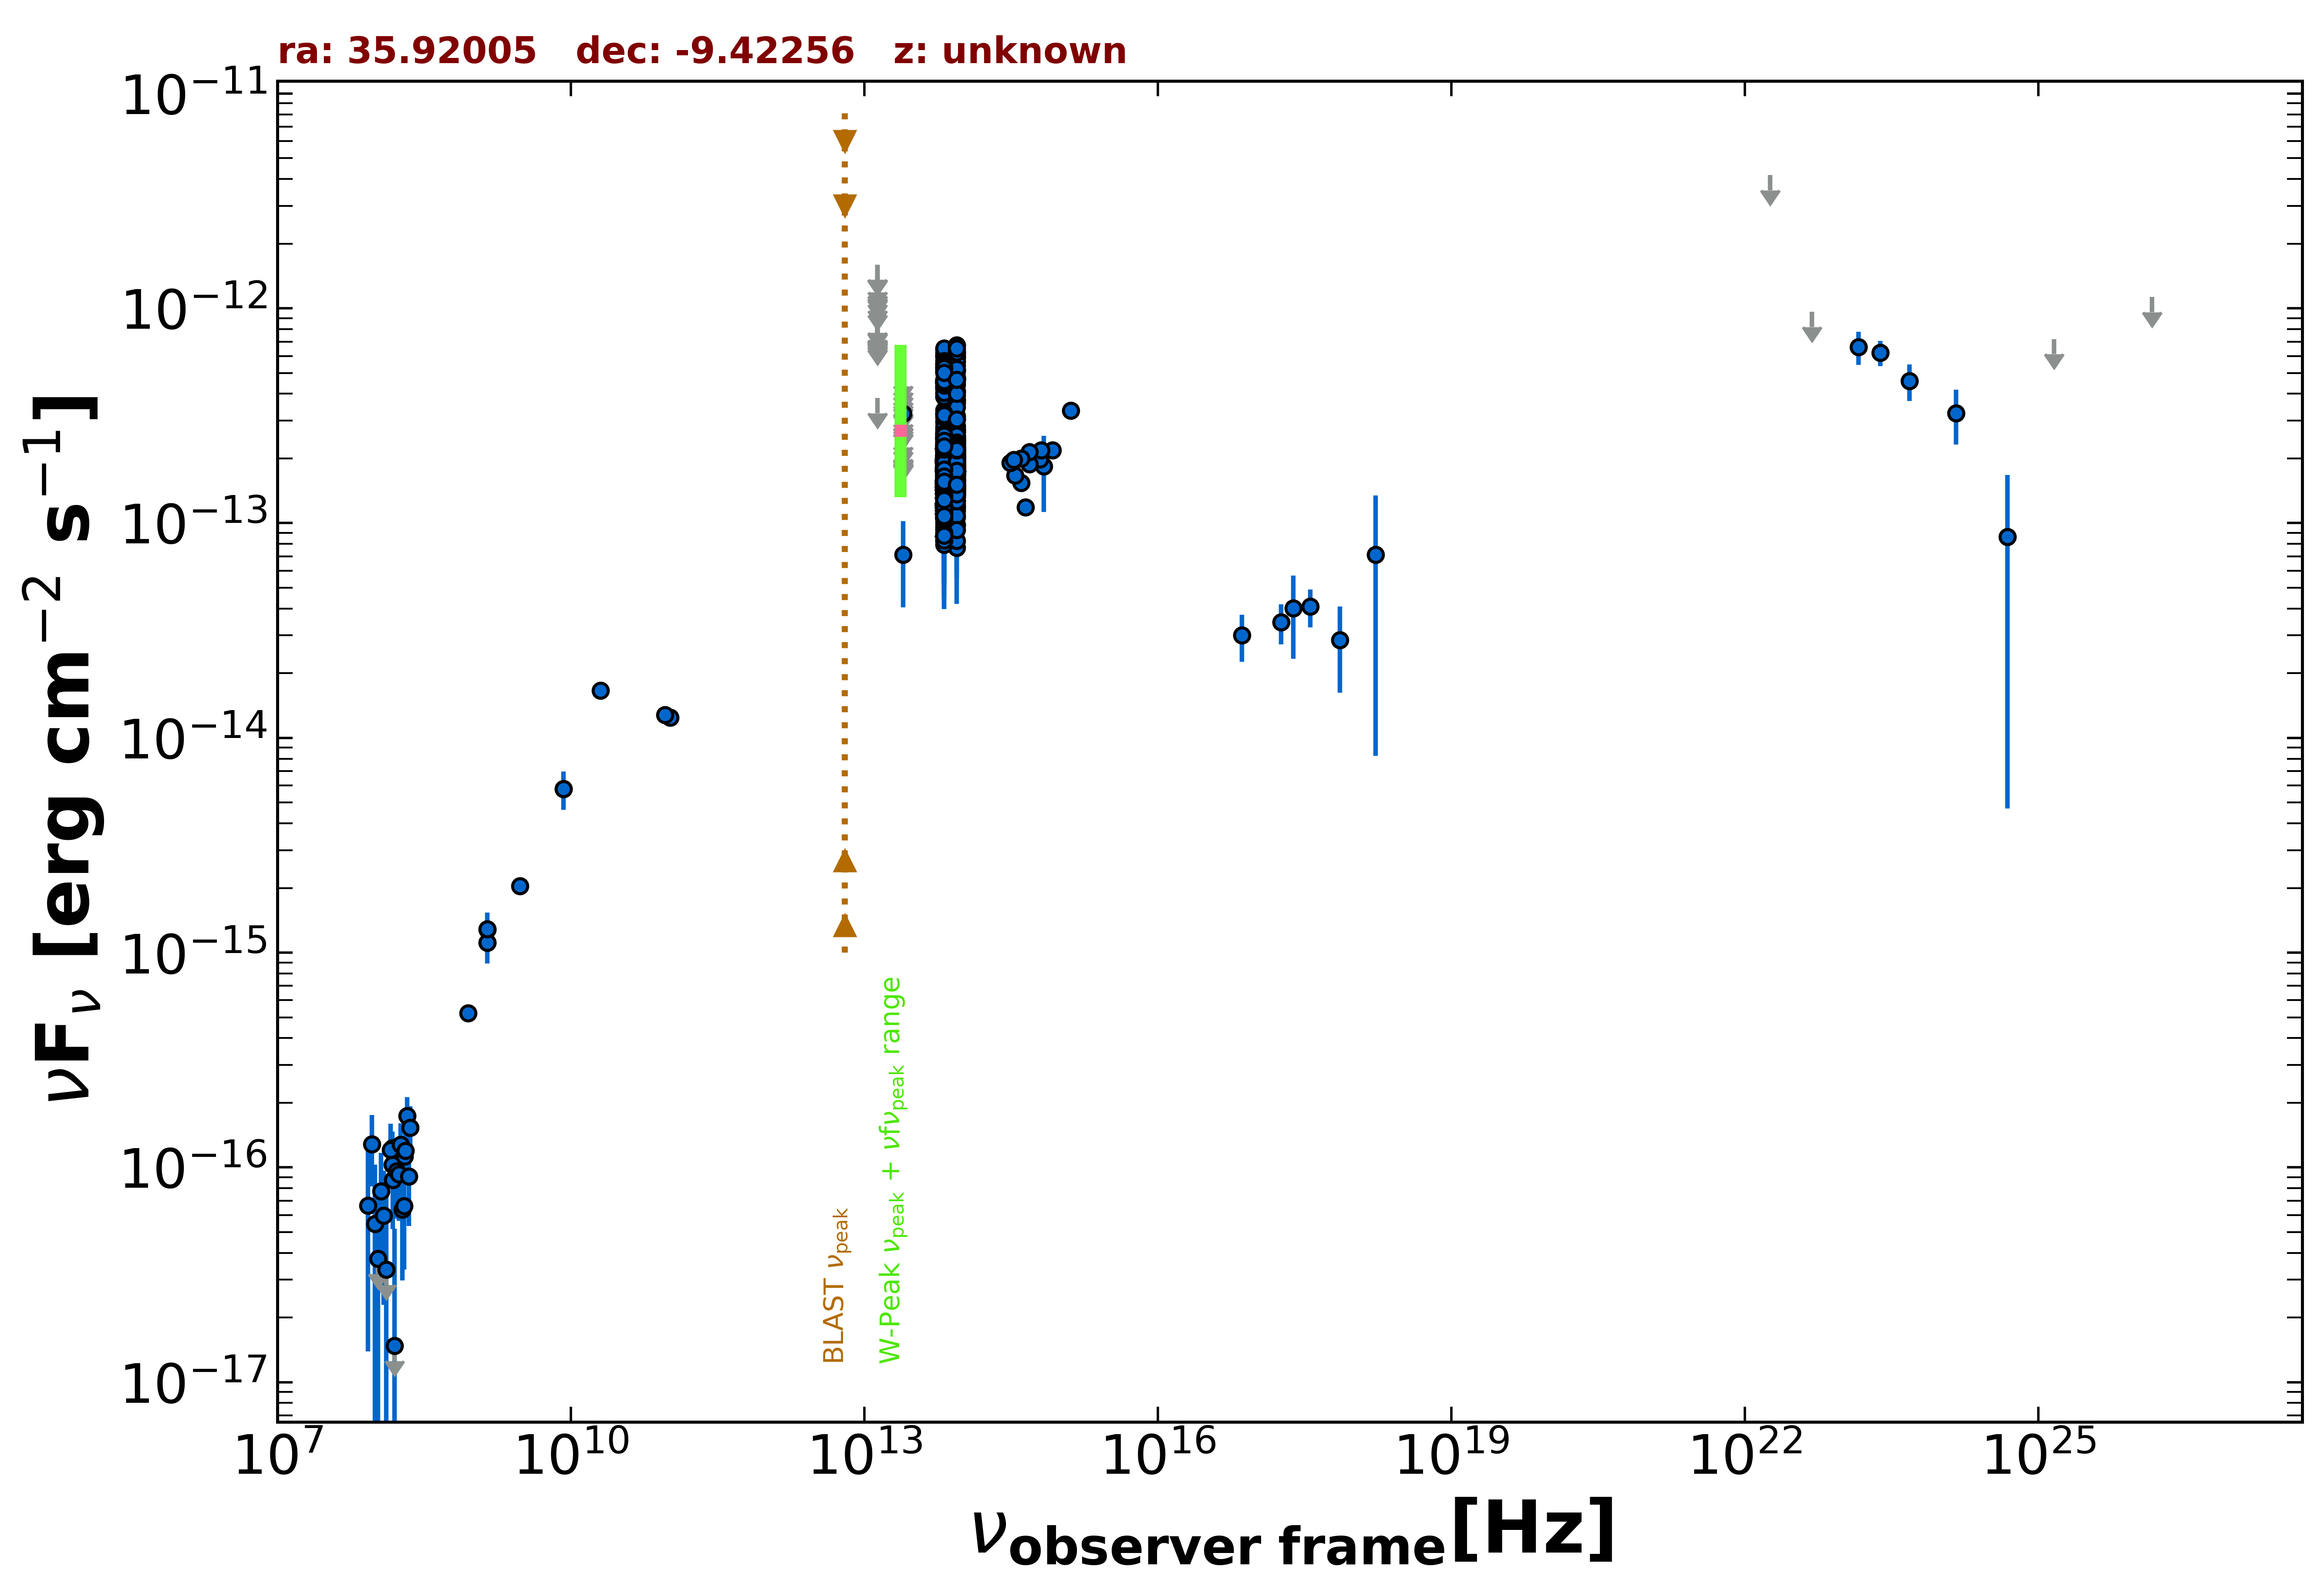

The data file committed next to this chart (first rows):
freq., flux, err_flux, MJD_start, MJD_end, flag, catalog, reference
1.400e+09, 1.283e-15, 2.000e-18, 55000, 55000, , FIRST, White et al. 1997  ApJ  475 479
1.400e+09, 1.113e-15, 3.400e-17, 55000, 55000, , NVSS, Condon et al. 1998  AJ  115  1693
8.870e+08, 5.216e-16, 4.080e-17, 55000, 55000, , RACS, Hale et al. 2021  PASA  38  e058
3.000e+09, 2.046e-15, 1.600e-17, 55000, 55000, , VLASSQL, Gordon et al. 2021  ApJS  255  30
2.418e+17, 4.011e-14, 1.676e-14, 55000, 55000, , 4XMM-DR13, Webb et al. 2020  A&A  641  A136
7.253e+16, 3.002e-14, 7.395e-15, 55000, 55000, , 4XMM-DR13, Webb et al. 2020  A&A  641  A136
1.813e+17, 3.456e-14, 7.375e-15, 55000, 55000, , 4XMM-DR13, Webb et al. 2020  A&A  641  A136
3.627e+17, 4.085e-14, 8.185e-15, 55000, 55000, , 4XMM-DR13, Webb et al. 2020  A&A  641  A136
7.253e+17, 2.859e-14, 1.239e-14, 55000, 55000, , 4XMM-DR13, Webb et al. 2020  A&A  641  A136
1.692e+18, 7.129e-14, 6.303e-14, 55000, 55000, , 4XMM-DR13, Webb et al. 2020  A&A  641  A136
1.500e+08, 1.030e-16, 1.125e-17, 55000, 55000, , TGSS150, Intema et al. 2017  A&A  598  A781
2.000e+10, 1.660e-14, 8.000e-16, 55000, 55000, , AT20G, Murphy et al. 2010  MNRAS  402  2403
8.400e+09, 5.796e-15, 0.000e+00, 55000, 55000, , CRATES, Healey et al. 2007  ApJS  171  61
1.035e+11, 1.242e-14, 1.040e-15, 57925, 57925, , ALMA, Bonato et al. 2019  MNRAS  485  1188
9.150e+10, 1.281e-14, 9.150e-16, 57925, 57925, , ALMA, Bonato et al. 2019  MNRAS  485  1188
8.817e+13, 2.272e-13, 2.300e-15, 55000, 55000, , UNWISE, Schlafly et al. 2019  ApJS  240  30
6.517e+13, 2.015e-13, 3.500e-15, 55000, 55000, , UNWISE, Schlafly et al. 2019  ApJS  240  30
8.817e+13, 1.975e-13, 6.950e-15, 55000, 55000, , WISE, Wright et al. 2010  AJ  140  1868
6.517e+13, 1.583e-13, 7.750e-15, 55000, 55000, , WISE, Wright et al. 2010  AJ  140  1868
2.498e+13, 7.137e-14, 3.078e-14, 55000, 55000, , WISE, Wright et al. 2010  AJ  140  1868
1.363e+13, 3.830e-13, 0.000e+00, 55000, 55000, UL, WISE, Wright et al. 2010  AJ  140  1868
8.817e+13, 1.482e-13, 2.250e-14, 56864, 56864, , NEOWISE, Mainzer et al. 2014  ApJ  792  30
6.517e+13, 1.812e-13, 5.110e-14, 56864, 56864, , NEOWISE, Mainzer et al. 2014  ApJ  792  30
8.817e+13, 1.752e-13, 2.540e-14, 56865, 56865, , NEOWISE, Mainzer et al. 2014  ApJ  792  30
6.517e+13, 1.523e-13, 5.055e-14, 56865, 56865, , NEOWISE, Mainzer et al. 2014  ApJ  792  30
8.817e+13, 1.689e-13, 2.250e-14, 56865, 56865, , NEOWISE, Mainzer et al. 2014  ApJ  792  30
6.517e+13, 1.057e-13, 5.001e-14, 56865, 56865, , NEOWISE, Mainzer et al. 2014  ApJ  792  30
8.817e+13, 1.929e-13, 2.765e-14, 56865, 56865, , NEOWISE, Mainzer et al. 2014  ApJ  792  30
6.517e+13, 1.081e-13, 3.389e-14, 56865, 56865, , NEOWISE, Mainzer et al. 2014  ApJ  792  30
8.817e+13, 1.847e-13, 4.085e-14, 56865, 56865, , NEOWISE, Mainzer et al. 2014  ApJ  792  30
6.517e+13, 1.362e-13, 0.000e+00, 56865, 56865, UL, NEOWISE, Mainzer et al. 2014  ApJ  792  30
8.817e+13, 1.378e-13, 3.175e-14, 56865, 56865, , NEOWISE, Mainzer et al. 2014  ApJ  792  30
6.517e+13, 1.615e-13, 4.185e-14, 56865, 56865, , NEOWISE, Mainzer et al. 2014  ApJ  792  30
8.817e+13, 1.531e-13, 2.510e-14, 56865, 56865, , NEOWISE, Mainzer et al. 2014  ApJ  792  30
6.517e+13, 1.445e-13, 4.045e-14, 56865, 56865, , NEOWISE, Mainzer et al. 2014  ApJ  792  30
8.817e+13, 1.569e-13, 3.040e-14, 56865, 56865, , NEOWISE, Mainzer et al. 2014  ApJ  792  30
6.517e+13, 1.313e-13, 4.103e-14, 56865, 56865, , NEOWISE, Mainzer et al. 2014  ApJ  792  30
8.817e+13, 1.428e-13, 2.250e-14, 56865, 56865, , NEOWISE, Mainzer et al. 2014  ApJ  792  30
6.517e+13, 1.404e-13, 4.810e-14, 56865, 56865, , NEOWISE, Mainzer et al. 2014  ApJ  792  30
8.817e+13, 1.498e-13, 2.440e-14, 56865, 56865, , NEOWISE, Mainzer et al. 2014  ApJ  792  30
6.517e+13, 1.035e-13, 4.134e-14, 56865, 56865, , NEOWISE, Mainzer et al. 2014  ApJ  792  30
8.817e+13, 1.191e-13, 2.938e-14, 56865, 56865, , NEOWISE, Mainzer et al. 2014  ApJ  792  30
6.517e+13, 2.530e-13, 5.805e-14, 56865, 56865, , NEOWISE, Mainzer et al. 2014  ApJ  792  30
8.817e+13, 1.579e-13, 2.190e-14, 56865, 56865, , NEOWISE, Mainzer et al. 2014  ApJ  792  30
6.517e+13, 8.571e-14, 3.450e-14, 56865, 56865, , NEOWISE, Mainzer et al. 2014  ApJ  792  30
8.817e+13, 2.393e-13, 3.095e-14, 57227, 57227, , NEOWISE, Mainzer et al. 2014  ApJ  792  30
6.517e+13, 2.043e-13, 3.650e-14, 57227, 57227, , NEOWISE, Mainzer et al. 2014  ApJ  792  30
8.817e+13, 2.737e-13, 3.465e-14, 57226, 57226, , NEOWISE, Mainzer et al. 2014  ApJ  792  30
6.517e+13, 1.769e-13, 5.105e-14, 57226, 57226, , NEOWISE, Mainzer et al. 2014  ApJ  792  30
8.817e+13, 2.192e-13, 2.650e-14, 57227, 57227, , NEOWISE, Mainzer et al. 2014  ApJ  792  30
6.517e+13, 1.760e-13, 4.400e-14, 57227, 57227, , NEOWISE, Mainzer et al. 2014  ApJ  792  30
8.817e+13, 1.873e-13, 2.320e-14, 57226, 57226, , NEOWISE, Mainzer et al. 2014  ApJ  792  30
6.517e+13, 1.307e-13, 5.536e-14, 57226, 57226, , NEOWISE, Mainzer et al. 2014  ApJ  792  30
8.817e+13, 2.134e-13, 2.465e-14, 57227, 57227, , NEOWISE, Mainzer et al. 2014  ApJ  792  30
6.517e+13, 2.171e-13, 4.325e-14, 57227, 57227, , NEOWISE, Mainzer et al. 2014  ApJ  792  30
8.817e+13, 2.351e-13, 3.085e-14, 57227, 57227, , NEOWISE, Mainzer et al. 2014  ApJ  792  30
6.517e+13, 2.226e-13, 3.835e-14, 57227, 57227, , NEOWISE, Mainzer et al. 2014  ApJ  792  30
8.817e+13, 2.480e-13, 2.405e-14, 57226, 57226, , NEOWISE, Mainzer et al. 2014  ApJ  792  30
6.517e+13, 2.363e-13, 3.715e-14, 57226, 57226, , NEOWISE, Mainzer et al. 2014  ApJ  792  30
8.817e+13, 2.329e-13, 2.710e-14, 57227, 57227, , NEOWISE, Mainzer et al. 2014  ApJ  792  30
... 609 more rows
